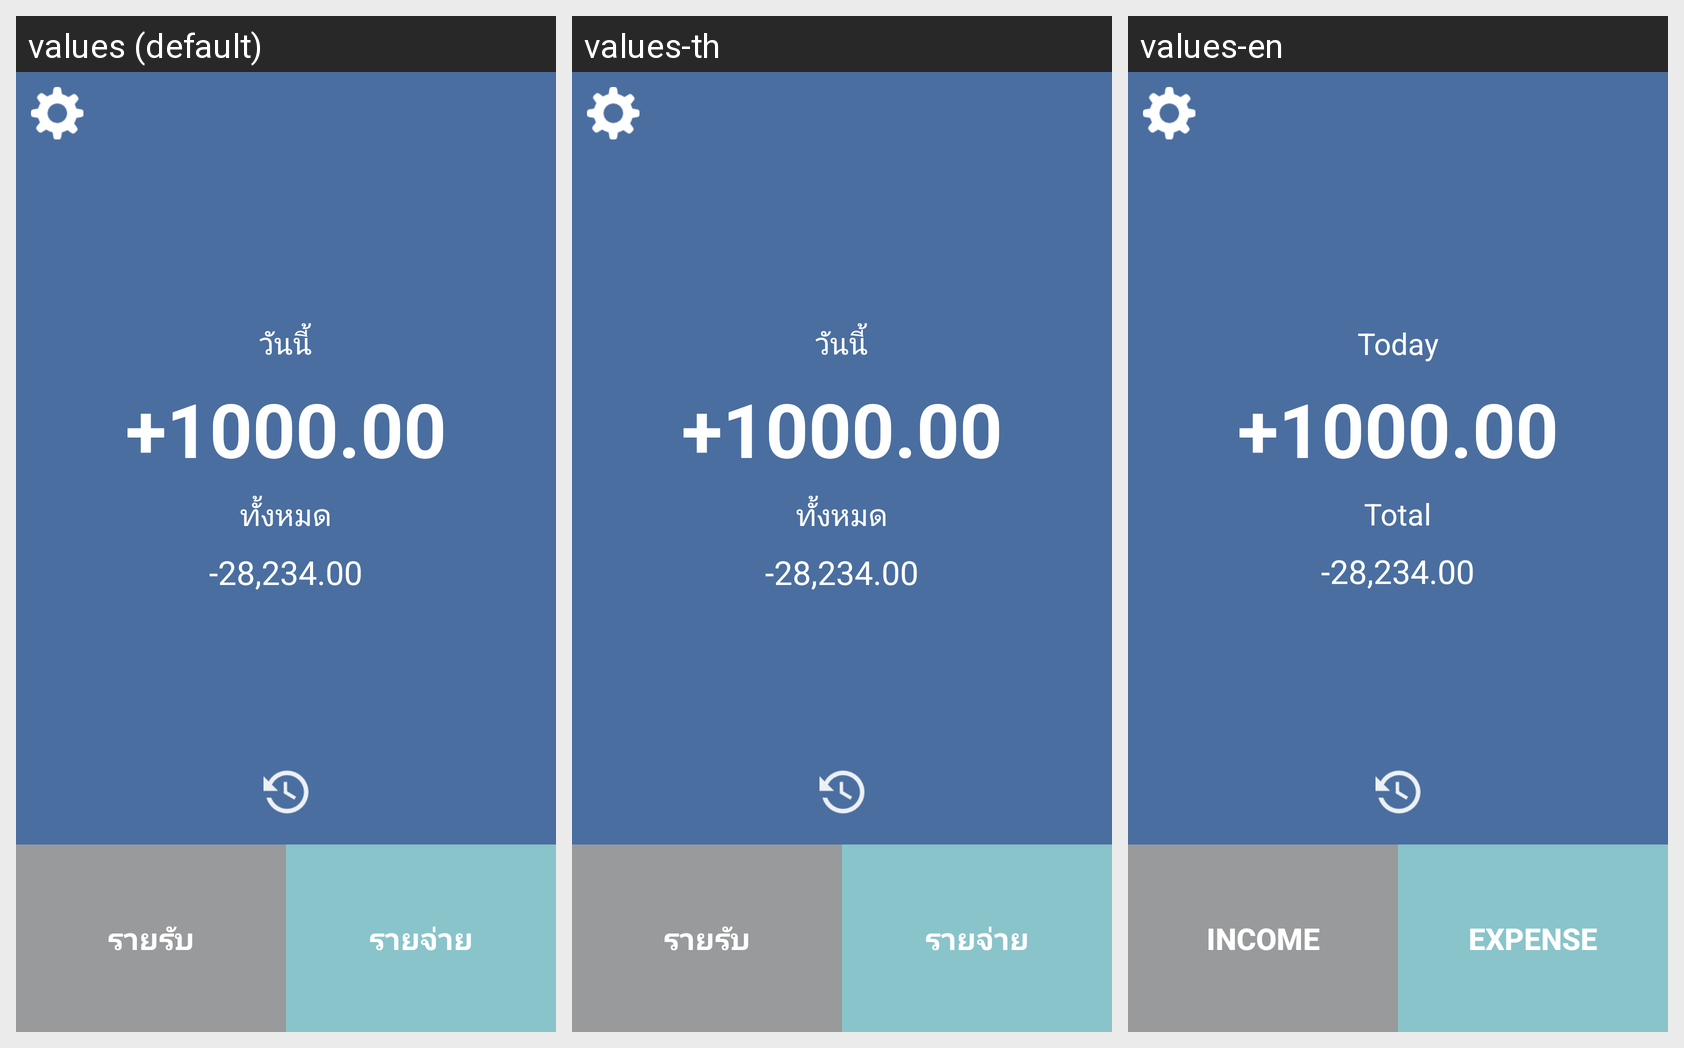

This grid shows one Android layout under several languages. Give, for every string resource on the screen, its name, the default text and each shown locale's text.
Android screen res/layout/activity_main.xml rendered under 3 locales, left to right: values (default), values-th, values-en. Device: Nexus 5 (rendered at 1080×1920; each locale shown at half size, 540×960, under a caption strip naming it); theme AppTheme.NoActionBar.
Strings drawn on this screen, with the default value and each locale's value (text and hints the layout hard-codes, and strings that could not be matched under every locale, appear in the picture but are not listed):

today
  values: วันนี้
  values-th: วันนี้
  values-en: Today

total
  values: ทั้งหมด
  values-th: ทั้งหมด
  values-en: Total

income
  values: รายรับ
  values-th: รายรับ
  values-en: Income

expense
  values: รายจ่าย
  values-th: รายจ่าย
  values-en: Expense
